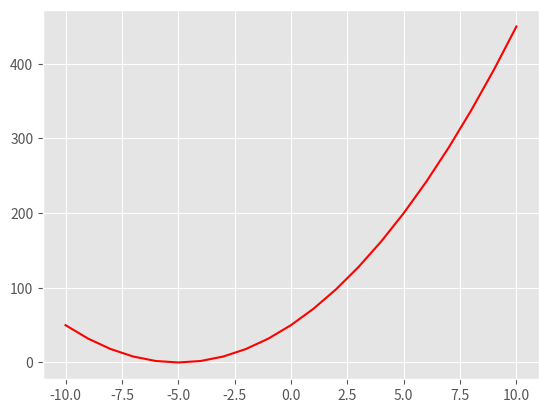

Python code for this plot:
# import matplotlib for graphing as plt
from matplotlib import pyplot as plt

# set style of graph
plt.style.use('ggplot')

# create x and y lists for showing graph
x_list = []
y_list = []

# for every number in interval: -10 < x < 10 
for i in range(-10, 10+1, 1):
    # append i to list of x values
    x_list.append(i)
    # calc y and append to list of y values
    y_list.append( 2 * ((i+5) ** 2))

    # print x and y
    print(f"x = {i} y = {2 * ((i+5) ** 2)}")

# use the x and y list to show graph
plt.plot(x_list, y_list, color='r')
plt.show()